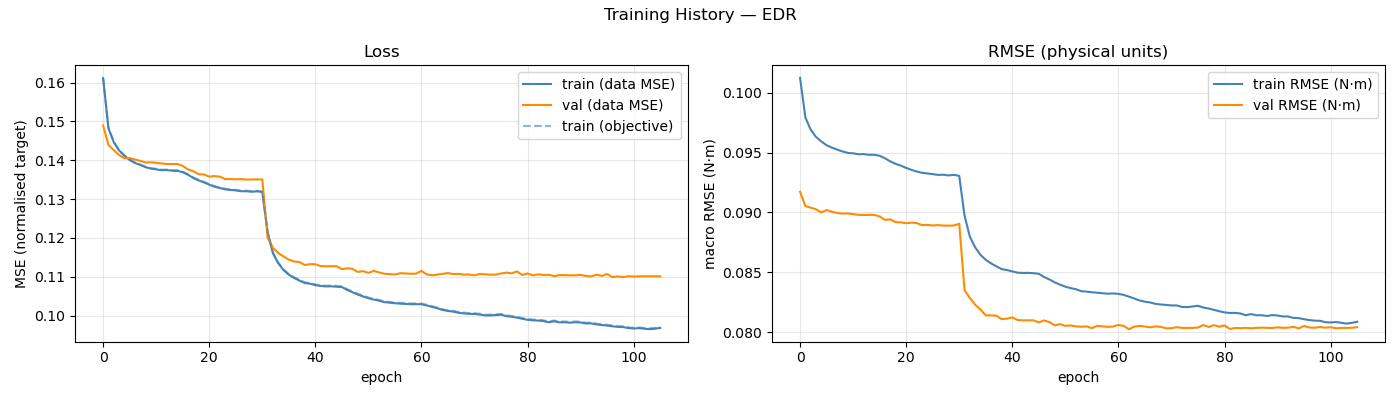

Source data for this figure (header and first rows):
epoch, train_loss, val_loss, train_rmse, val_rmse, train_loss_obj, mean_abs_delta_g, mean_frob_delta_M, mean_abs_delta_C_qd, mean_abs_delta_tau_f
1, 0.1611, 0.149, 0.1012, 0.09173, 0.1612, 7.94436033e-02, 4.87058275e-04, 1.42750154e-04, 8.12753384e-02
2, 0.1483, 0.144, 0.09792, 0.09053, 0.1484, 9.50986757e-02, 4.87105155e-04, 1.42712561e-04, 1.01636411e-01
3, 0.1447, 0.1426, 0.09691, 0.09041, 0.1448, 9.97178350e-02, 4.87056780e-04, 1.42635909e-04, 1.05435533e-01
4, 0.1426, 0.1414, 0.0963, 0.09027, 0.1427, 1.02712453e-01, 4.87025583e-04, 1.42446035e-04, 1.06423344e-01
5, 0.1412, 0.1405, 0.09593, 0.09, 0.1413, 1.05268712e-01, 4.86776986e-04, 1.42620745e-04, 1.06899031e-01
6, 0.1401, 0.1406, 0.0956, 0.0902, 0.1402, 1.07012893e-01, 4.87321455e-04, 1.42753241e-04, 1.07272264e-01
7, 0.1393, 0.1402, 0.09541, 0.09007, 0.1394, 1.08149247e-01, 4.87372822e-04, 1.42378418e-04, 1.07556344e-01
8, 0.1388, 0.1399, 0.09524, 0.08996, 0.1389, 1.08991497e-01, 4.87178799e-04, 1.42863793e-04, 1.07281618e-01
9, 0.1382, 0.1394, 0.09509, 0.08991, 0.1384, 1.09796763e-01, 4.86982325e-04, 1.42604199e-04, 1.07298579e-01
10, 0.1379, 0.1395, 0.09497, 0.08992, 0.138, 1.10491507e-01, 4.87010398e-04, 1.42435949e-04, 1.07110001e-01
11, 0.1377, 0.1394, 0.09493, 0.08986, 0.1378, 1.10699946e-01, 4.86633100e-04, 1.42633083e-04, 1.07140452e-01
12, 0.1374, 0.1392, 0.09486, 0.0898, 0.1376, 1.11004722e-01, 4.87152604e-04, 1.42237130e-04, 1.07206889e-01
13, 0.1375, 0.139, 0.09487, 0.08979, 0.1376, 1.11247581e-01, 4.87009538e-04, 1.42524646e-04, 1.06929885e-01
14, 0.1373, 0.139, 0.09481, 0.0898, 0.1374, 1.11086158e-01, 4.86898170e-04, 1.42555691e-04, 1.07208708e-01
15, 0.1373, 0.139, 0.09481, 0.0898, 0.1374, 1.11153170e-01, 4.86586547e-04, 1.42564368e-04, 1.07113251e-01
16, 0.1369, 0.1386, 0.09473, 0.08967, 0.1371, 1.11809346e-01, 4.87047729e-04, 1.42449200e-04, 1.07115738e-01
17, 0.1363, 0.1376, 0.09452, 0.08938, 0.1364, 1.12642178e-01, 4.87364362e-04, 1.42229586e-04, 1.06793948e-01
18, 0.1354, 0.1372, 0.09426, 0.08943, 0.1356, 1.13790236e-01, 4.86683173e-04, 1.42658045e-04, 1.06583141e-01
19, 0.1348, 0.1364, 0.09406, 0.0892, 0.135, 1.15094448e-01, 4.86738307e-04, 1.42422073e-04, 1.06450289e-01
20, 0.1343, 0.1363, 0.0939, 0.08918, 0.1345, 1.15798125e-01, 4.87321538e-04, 1.42529667e-04, 1.06209994e-01
21, 0.1337, 0.1358, 0.09372, 0.0891, 0.1339, 1.16575761e-01, 4.87223053e-04, 1.42512659e-04, 1.05979646e-01
22, 0.1332, 0.1359, 0.09355, 0.08915, 0.1333, 1.17758897e-01, 4.86767800e-04, 1.42471853e-04, 1.06016176e-01
23, 0.1329, 0.1358, 0.09341, 0.08912, 0.133, 1.18268512e-01, 4.87170632e-04, 1.42511033e-04, 1.06101271e-01
24, 0.1325, 0.1352, 0.09331, 0.08895, 0.1327, 1.18567687e-01, 4.86993898e-04, 1.42062076e-04, 1.05852701e-01
25, 0.1324, 0.1352, 0.09326, 0.08897, 0.1325, 1.18952079e-01, 4.86880586e-04, 1.42351079e-04, 1.06064707e-01
26, 0.1323, 0.1351, 0.0932, 0.08892, 0.1324, 1.19266158e-01, 4.87019194e-04, 1.42565945e-04, 1.05917005e-01
27, 0.132, 0.1351, 0.09314, 0.08895, 0.1322, 1.19650878e-01, 4.87315946e-04, 1.42429183e-04, 1.06046742e-01
28, 0.132, 0.135, 0.09315, 0.08891, 0.1322, 1.19597296e-01, 4.86930073e-04, 1.42676399e-04, 1.06160232e-01
29, 0.1319, 0.1351, 0.09309, 0.0889, 0.132, 1.19437987e-01, 4.86975365e-04, 1.42552618e-04, 1.06147261e-01
30, 0.132, 0.1351, 0.09314, 0.08892, 0.1322, 1.19844812e-01, 4.87405477e-04, 1.42420262e-04, 1.05936000e-01
31, 0.1318, 0.1351, 0.09305, 0.08906, 0.132, 1.20119604e-01, 4.87313105e-04, 1.42635305e-04, 1.06325264e-01
32, 0.1215, 0.12, 0.08974, 0.08352, 0.1216, 1.23282791e-01, 1.42398005e-01, 4.08876372e-02, 1.04239897e-01
33, 0.1161, 0.1175, 0.08798, 0.08287, 0.1163, 1.26454220e-01, 1.58696302e-01, 6.11006764e-02, 1.04255334e-01
34, 0.1135, 0.1161, 0.08709, 0.08231, 0.1137, 1.27965068e-01, 1.63744973e-01, 6.86513684e-02, 1.04619929e-01
35, 0.1117, 0.1152, 0.08647, 0.08191, 0.1119, 1.29565323e-01, 1.67713327e-01, 7.24702197e-02, 1.03748619e-01
36, 0.1105, 0.1144, 0.08606, 0.08142, 0.1107, 1.30035519e-01, 1.72569234e-01, 7.48692076e-02, 1.02428376e-01
37, 0.1097, 0.1139, 0.08575, 0.08142, 0.1099, 1.30708845e-01, 1.74671233e-01, 7.65382048e-02, 1.01057841e-01
38, 0.109, 0.1138, 0.08551, 0.08139, 0.1092, 1.31655185e-01, 1.76696030e-01, 7.77529398e-02, 1.00218090e-01
39, 0.1084, 0.113, 0.08528, 0.0811, 0.1086, 1.32054943e-01, 1.79386371e-01, 7.85999162e-02, 9.92449849e-02
40, 0.1082, 0.1133, 0.0852, 0.08115, 0.1084, 1.32099246e-01, 1.78844585e-01, 7.92365973e-02, 9.88410860e-02
41, 0.1078, 0.1132, 0.08509, 0.08125, 0.108, 1.32487939e-01, 1.79586161e-01, 7.95838664e-02, 9.84009041e-02
42, 0.1076, 0.1127, 0.08498, 0.08103, 0.1078, 1.32948417e-01, 1.79726954e-01, 7.99568348e-02, 9.80454869e-02
43, 0.1075, 0.1127, 0.08496, 0.08101, 0.1077, 1.33376347e-01, 1.81301417e-01, 8.02171329e-02, 9.78281528e-02
44, 0.1075, 0.1127, 0.08496, 0.08101, 0.1077, 1.33193183e-01, 1.81283580e-01, 8.01638189e-02, 9.77886222e-02
45, 0.1074, 0.1127, 0.08494, 0.08101, 0.1076, 1.32852131e-01, 1.80691576e-01, 8.04345688e-02, 9.78482206e-02
46, 0.1074, 0.112, 0.08489, 0.08084, 0.1075, 1.33287782e-01, 1.81118952e-01, 8.08559114e-02, 9.72558019e-02
47, 0.1066, 0.1122, 0.08462, 0.08099, 0.1068, 1.33877826e-01, 1.83448322e-01, 8.21729155e-02, 9.59608654e-02
48, 0.106, 0.1121, 0.08441, 0.08086, 0.1062, 1.34695416e-01, 1.85026585e-01, 8.30373484e-02, 9.45115834e-02
49, 0.1054, 0.1112, 0.08417, 0.08059, 0.1056, 1.35339791e-01, 1.85617186e-01, 8.38579059e-02, 9.33387571e-02
50, 0.1049, 0.1115, 0.08398, 0.08069, 0.1051, 1.36185886e-01, 1.86514449e-01, 8.48485539e-02, 9.21711314e-02
51, 0.1045, 0.111, 0.08382, 0.08055, 0.1047, 1.36705876e-01, 1.87574920e-01, 8.51743818e-02, 9.12859281e-02
52, 0.1041, 0.1115, 0.08369, 0.08059, 0.1043, 1.36976325e-01, 1.88077617e-01, 8.56928843e-02, 9.04698979e-02
53, 0.1038, 0.1111, 0.0836, 0.0805, 0.104, 1.37284569e-01, 1.90035451e-01, 8.58807667e-02, 8.99035316e-02
54, 0.1035, 0.1108, 0.08343, 0.08048, 0.1037, 1.38213406e-01, 1.90327607e-01, 8.63551758e-02, 8.92395668e-02
55, 0.1033, 0.1107, 0.0834, 0.0805, 0.1035, 1.37811046e-01, 1.90440570e-01, 8.66972867e-02, 8.89127325e-02
56, 0.1032, 0.1106, 0.08335, 0.08036, 0.1034, 1.38339071e-01, 1.89414747e-01, 8.69458718e-02, 8.86578936e-02
57, 0.1031, 0.1109, 0.08331, 0.08054, 0.1033, 1.38256589e-01, 1.90624018e-01, 8.70159342e-02, 8.84061520e-02
58, 0.103, 0.1109, 0.08327, 0.08051, 0.1032, 1.38349774e-01, 1.90820455e-01, 8.69204430e-02, 8.83043088e-02
59, 0.1029, 0.1108, 0.08323, 0.08047, 0.1031, 1.38654558e-01, 1.90603392e-01, 8.72584475e-02, 8.80486469e-02
60, 0.1029, 0.1108, 0.08325, 0.08049, 0.1031, 1.38826399e-01, 1.90761954e-01, 8.72052263e-02, 8.79116451e-02
... 46 more rows
